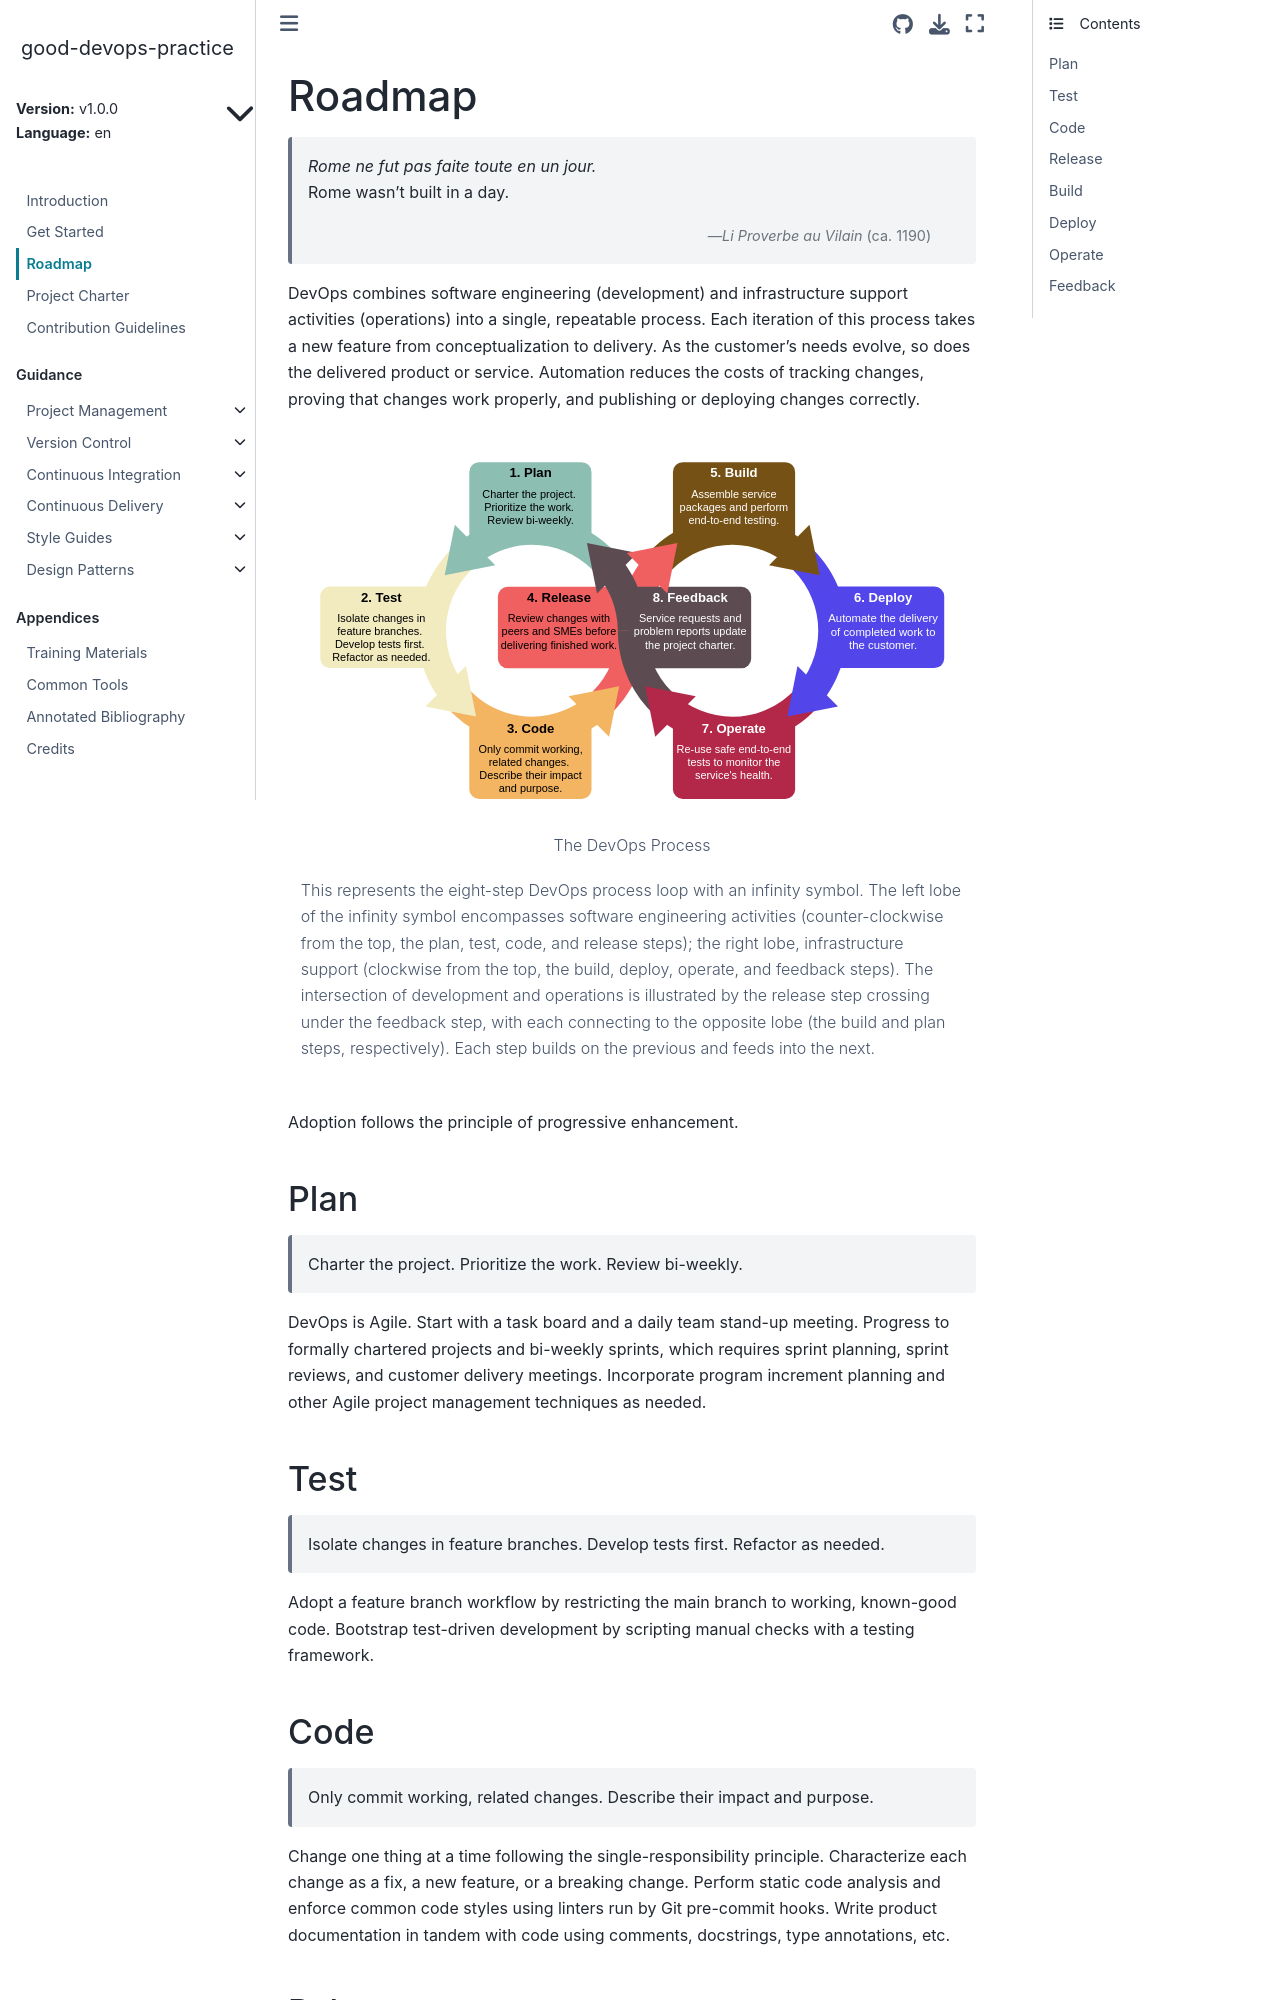

repository: ResearchDataCom/good-devops-practice · page: v1.0.0/en/roadmap.html · generator: sphinx

<!---

This work is marked CC0 1.0 Universal.  To view a copy of this mark,
visit https://creativecommons.org/publicdomain/zero/1.0/.

--->

# Roadmap

{attribution="_Li Proverbe au Vilain_ (ca. 1190)"}
> *Rome ne fut pas faite toute en un jour.*\
> Rome wasn't built in a day.

DevOps combines software engineering (development) and infrastructure
support activities (operations) into a single, repeatable process.
Each iteration of this process takes a new feature from
conceptualization to delivery.  As the customer's needs evolve, so
does the delivered product or service.  Automation reduces the costs
of tracking changes, proving that changes work properly, and
publishing or deploying changes correctly.

:::{figure} _static/devops-process.svg
:align: center

The DevOps Process

This represents the eight-step DevOps process loop with an infinity
symbol.  The left lobe of the infinity symbol encompasses software
engineering activities (counter-clockwise from the top, the plan,
test, code, and release steps); the right lobe, infrastructure support
(clockwise from the top, the build, deploy, operate, and feedback
steps).  The intersection of development and operations is illustrated
by the release step crossing under the feedback step, with each
connecting to the opposite lobe (the build and plan steps,
respectively).  Each step builds on the previous and feeds into the
next.

:::

Adoption follows the principle of progressive enhancement.

## Plan

> Charter the project.  Prioritize the work.  Review bi-weekly.

DevOps is Agile.  Start with a task board and a daily team stand-up
meeting.  Progress to formally chartered projects and bi-weekly
sprints, which requires sprint planning, sprint reviews, and customer
delivery meetings.  Incorporate program increment planning and other
Agile project management techniques as needed.

## Test

> Isolate changes in feature branches.  Develop tests first.  Refactor
> as needed.

Adopt a feature branch workflow by restricting the main branch to
working, known-good code.  Bootstrap test-driven development by
scripting manual checks with a testing framework.
